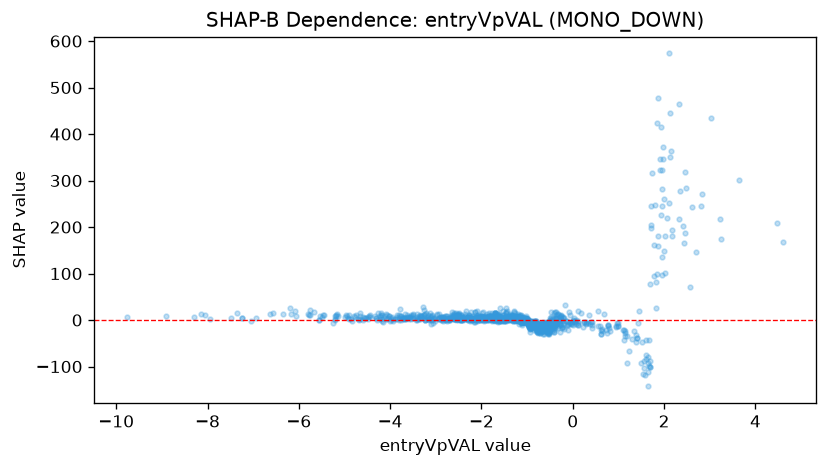

Values plotted in this chart, from the file beside it:
feature_value, shap_value
1.716, 245.4
-1.38, 8.285
-1.595, 2.093
-1.452, 14.64
1.658, -142.6
-0.4801, -16.05
0.7592, -27.27
-0.8801, -12.22
0.6347, -18.49
-1.846, 15.38
-0.7661, -15.01
-0.6794, -13.34
2.329, 217.2
-0.4538, -10.69
-0.7339, -14.84
-1.114, -4.463
-3.079, -0.6128
1.12, -42.97
-2.186, 3.194
0.3545, 10.42
-1.373, 4.264
0.8003, -17.85
-3.556, 7.241
-0.5476, -7.696
-1.626, 8.579
-0.8251, -7.569
-0.4545, -10.7
-0.291, -7.753
-4.755, 10.42
-0.5986, -14.32
-0.1425, -2.705
-0.9195, -3.286
1.786, 162
-0.03992, -8.155
-1.007, 1.051
-0.4772, -1.365
-0.2629, -11.44
0.01221, -0.9414
-2.628, 4.646
-1.323, 6.481
-2.198, 7.431
-0.6207, -14.7
-0.4664, -7.09
0.6318, -22.48
-0.4505, -23.81
-4.483, 6.303
-1.666, 4.844
-1.345, 6.421
-0.5756, -6.876
2.112, 251.1
-0.8907, -4.875
-2.496, 4.92
-2.774, 3.414
-3.623, 7.457
-1.602, 0.6618
-0.3493, -9.354
-2.559, 2.665
-1.535, 1.503
-0.5831, -8.669
-1.476, 4.237
... 1,382 more rows
